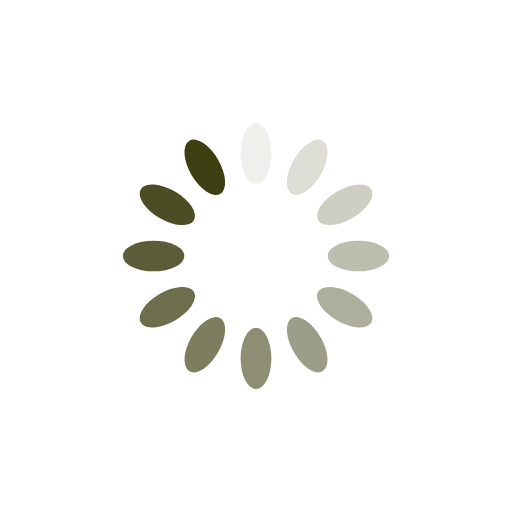
t = 0.00 s
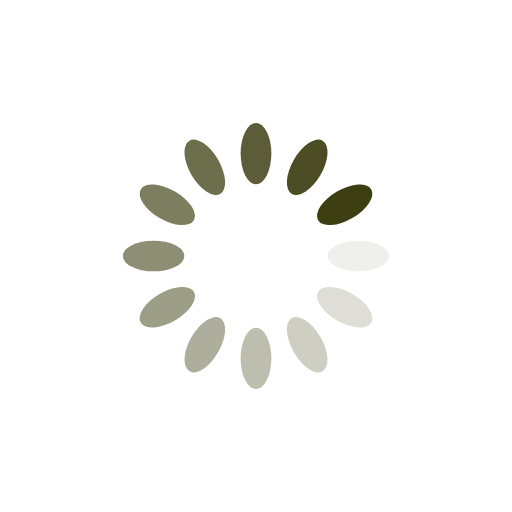
t = 0.25 s
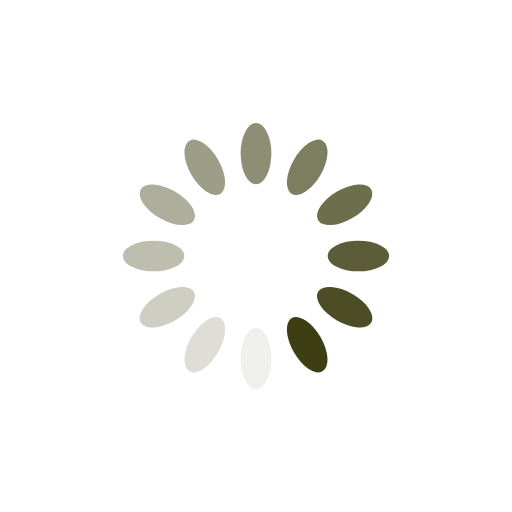
t = 0.50 s
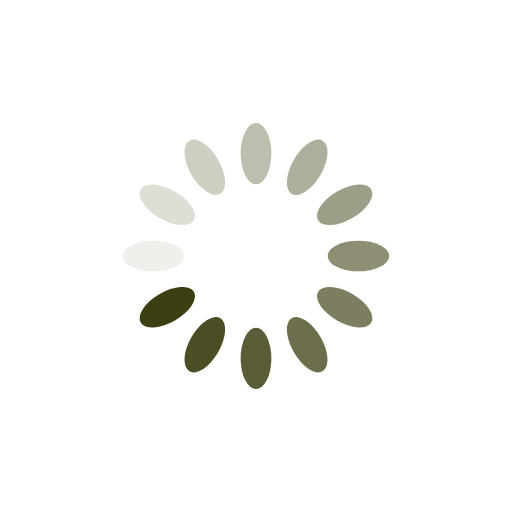
t = 0.75 s

The animated SVG that drew these frames (rendered in a browser with its animation timeline set to each time). Animation: 12 SMIL elements (animate=12); one cycle of 1.00 s, repeats indefinitely.

<?xml version="1.0" encoding="utf-8"?>
<svg xmlns="http://www.w3.org/2000/svg" xmlns:xlink="http://www.w3.org/1999/xlink" style="margin: auto; background: rgb(255, 255, 255) none repeat scroll 0% 0%; display: block; shape-rendering: auto;" width="200px" height="200px" viewBox="0 0 100 100" preserveAspectRatio="xMidYMid">
<g transform="rotate(0 50 50)">
  <rect x="47" y="24" rx="3" ry="6" width="6" height="12" fill="#3d3e11">
    <animate attributeName="opacity" values="1;0" keyTimes="0;1" dur="1s" begin="-0.9166666666666666s" repeatCount="indefinite"></animate>
  </rect>
</g><g transform="rotate(30 50 50)">
  <rect x="47" y="24" rx="3" ry="6" width="6" height="12" fill="#3d3e11">
    <animate attributeName="opacity" values="1;0" keyTimes="0;1" dur="1s" begin="-0.8333333333333334s" repeatCount="indefinite"></animate>
  </rect>
</g><g transform="rotate(60 50 50)">
  <rect x="47" y="24" rx="3" ry="6" width="6" height="12" fill="#3d3e11">
    <animate attributeName="opacity" values="1;0" keyTimes="0;1" dur="1s" begin="-0.75s" repeatCount="indefinite"></animate>
  </rect>
</g><g transform="rotate(90 50 50)">
  <rect x="47" y="24" rx="3" ry="6" width="6" height="12" fill="#3d3e11">
    <animate attributeName="opacity" values="1;0" keyTimes="0;1" dur="1s" begin="-0.6666666666666666s" repeatCount="indefinite"></animate>
  </rect>
</g><g transform="rotate(120 50 50)">
  <rect x="47" y="24" rx="3" ry="6" width="6" height="12" fill="#3d3e11">
    <animate attributeName="opacity" values="1;0" keyTimes="0;1" dur="1s" begin="-0.5833333333333334s" repeatCount="indefinite"></animate>
  </rect>
</g><g transform="rotate(150 50 50)">
  <rect x="47" y="24" rx="3" ry="6" width="6" height="12" fill="#3d3e11">
    <animate attributeName="opacity" values="1;0" keyTimes="0;1" dur="1s" begin="-0.5s" repeatCount="indefinite"></animate>
  </rect>
</g><g transform="rotate(180 50 50)">
  <rect x="47" y="24" rx="3" ry="6" width="6" height="12" fill="#3d3e11">
    <animate attributeName="opacity" values="1;0" keyTimes="0;1" dur="1s" begin="-0.4166666666666667s" repeatCount="indefinite"></animate>
  </rect>
</g><g transform="rotate(210 50 50)">
  <rect x="47" y="24" rx="3" ry="6" width="6" height="12" fill="#3d3e11">
    <animate attributeName="opacity" values="1;0" keyTimes="0;1" dur="1s" begin="-0.3333333333333333s" repeatCount="indefinite"></animate>
  </rect>
</g><g transform="rotate(240 50 50)">
  <rect x="47" y="24" rx="3" ry="6" width="6" height="12" fill="#3d3e11">
    <animate attributeName="opacity" values="1;0" keyTimes="0;1" dur="1s" begin="-0.25s" repeatCount="indefinite"></animate>
  </rect>
</g><g transform="rotate(270 50 50)">
  <rect x="47" y="24" rx="3" ry="6" width="6" height="12" fill="#3d3e11">
    <animate attributeName="opacity" values="1;0" keyTimes="0;1" dur="1s" begin="-0.16666666666666666s" repeatCount="indefinite"></animate>
  </rect>
</g><g transform="rotate(300 50 50)">
  <rect x="47" y="24" rx="3" ry="6" width="6" height="12" fill="#3d3e11">
    <animate attributeName="opacity" values="1;0" keyTimes="0;1" dur="1s" begin="-0.08333333333333333s" repeatCount="indefinite"></animate>
  </rect>
</g><g transform="rotate(330 50 50)">
  <rect x="47" y="24" rx="3" ry="6" width="6" height="12" fill="#3d3e11">
    <animate attributeName="opacity" values="1;0" keyTimes="0;1" dur="1s" begin="0s" repeatCount="indefinite"></animate>
  </rect>
</g>
<!-- [ldio] generated by https://loading.io/ --></svg>
